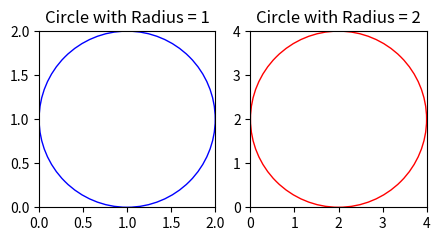

Generate this figure with matplotlib: (Note: this script raises an exception after producing the figure.)
#Author: Tran Duy Thanh
#Email: [email redacted]
#Date: 2021/06/07
#Description:
    # [redacted]
    # It can be seen that the value of pi can be obtained as a probabilistic approximation
    # using the Monte Carlo simulation. Let's write a program that calculates the ratio of
    # the area size of a circle with a circle radius of 1 to a circle with a circle radius
    # of 2 using Monte Carlo simulation probabilistically.
    # 1.use subplot to display 2 graphic of Circle
    # 2.Write isPointInCircle method to check random x,y is inside the circle
    # 3.Write approximateCircleArea method to calculate CircleArea by Monte Carlo sampling
    # 4.Test many case to camparing the Approximate area
import math
import random
import matplotlib.pyplot as plt

#function use to check the random x, y is inside the circle
def isPointInCircle(x, y, Cx, Cy, radius):
    return math.sqrt((x - Cx) ** 2 + (y - Cy) ** 2) <= radius
#function use to calculate area of circle use to sampling mento carlo
#ax: pilot for the circle
#thick: size of point drawing on the chart
#radius: radius for circle
#simCount: Maximum number of simulations
def approximateCircleArea(ax,thick,radius, simCount):
    squareSide = radius * 2
    Cx = radius
    Cy = radius
    pointsInside = 0
    for i in range(simCount):
        x = random.random() * squareSide
        y = random.random() * squareSide
        ax.scatter(x, y, s=thick)
        if (isPointInCircle(x, y, Cx, Cy, radius)):
            pointsInside = pointsInside + 1
    return pointsInside / simCount * squareSide ** 2

plt.figure(figsize=(5,3)) #그림 가로, 세로 크기 설정
#create subplot for Circle with radius =1
ax1=plt.subplot(1,2,1)
ax1.set_xlim([0, 2])
ax1.set_ylim([0, 2])
ax1.set_title("Circle with Radius = 1")
circle_center1=(1,1)
circle_radius1=1
#draw circle 1
c1=plt.Circle(circle_center1,circle_radius1,ec='b',fill=False)

paths1=ax1.add_patch(c1)
ax1.set_aspect('equal')

#create subplot for Circle with radius =2
ax2=plt.subplot(1,2,2)
ax2.set_xlim([0, 4])
ax2.set_ylim([0, 4])
ax2.set_title("Circle with Radius = 2")
circle_center2=(2,2)
circle_radius2=2
#draw circle 2
c2=plt.Circle(circle_center2,circle_radius2,ec='r',fill=False)

paths2=ax2.add_patch(c2)
ax2.set_aspect('equal')

simCount=int(input("Maximum number of simulations?"))
area1=approximateCircleArea(ax1,2,circle_radius1,simCount)
area2=approximateCircleArea(ax2,2,circle_radius2,simCount)
print("Area 1 =",area1)
print("Area 2 =",area2)
ax1.set_title("Area ="+str(area1))
ax2.set_title("Area ="+str(area2))
plt.show()